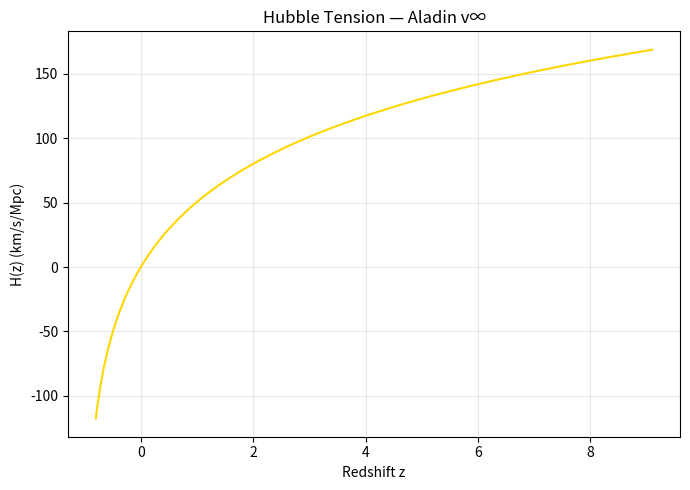

The matplotlib source for this figure:
import numpy as np
import matplotlib.pyplot as plt

# Hubble tension
z = np.logspace(-1, 1, 100) - 0.9
H0 = 73
H_aladin = H0 * np.log(1 + z)

plt.figure(figsize=(7,5))
plt.plot(z, H_aladin, 'gold')
plt.xlabel('Redshift z')
plt.ylabel('H(z) (km/s/Mpc)')
plt.title('Hubble Tension — Aladin v∞')
plt.grid(True, alpha=0.3)
plt.tight_layout()
plt.savefig('hubble_tension_aladin.png', dpi=300)
plt.close()
